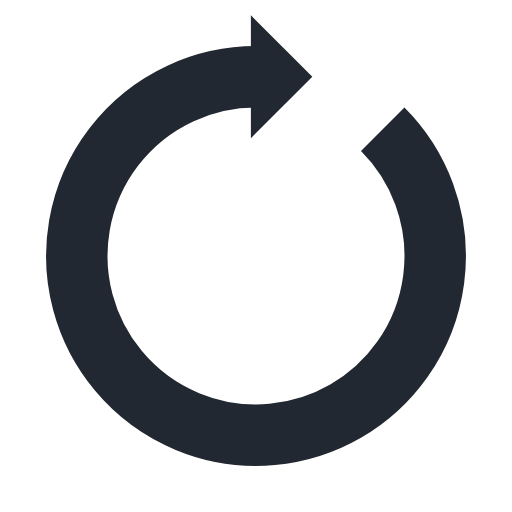
t = 0.00 s
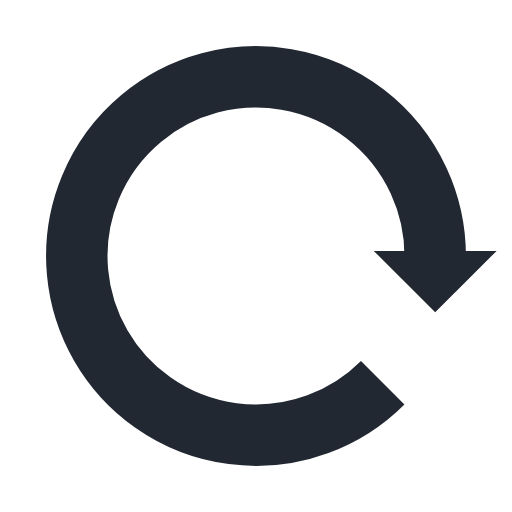
t = 0.25 s
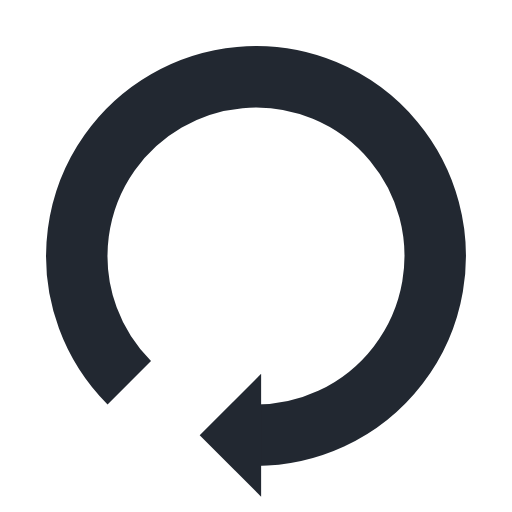
t = 0.50 s
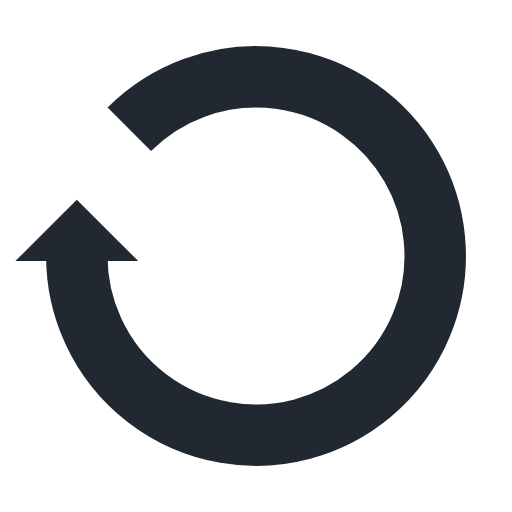
t = 0.75 s

The animated SVG that drew these frames (rendered in a browser with its animation timeline set to each time). Animation: 1 SMIL element (animateTransform=1); one cycle of 1.00 s, repeats indefinitely.

<?xml version="1.0" encoding="utf-8"?>
<svg xmlns="http://www.w3.org/2000/svg" xmlns:xlink="http://www.w3.org/1999/xlink" style="margin: auto; background: none; display: block; shape-rendering: auto;" width="200px" height="200px" viewBox="0 0 100 100" preserveAspectRatio="xMidYMid">
<g>
  <path d="M50 15A35 35 0 1 0 74.74873734152916 25.251262658470843" fill="none" stroke="#222831" stroke-width="12"></path>
  <path d="M49 3L49 27L61 15L49 3" fill="#222831"></path>
  <animateTransform attributeName="transform" type="rotate" repeatCount="indefinite" dur="1s" values="0 50 50;360 50 50" keyTimes="0;1"></animateTransform>
</g>
<!-- [ldio] generated by https://loading.io/ --></svg>
